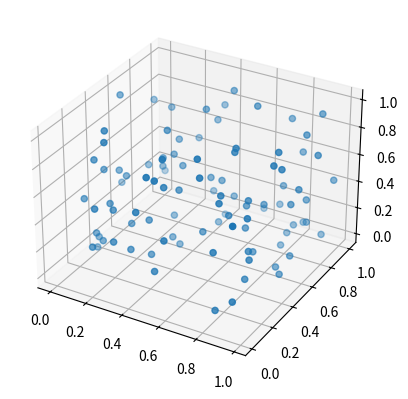

This figure's Python source:
import matplotlib.pyplot as plt
import numpy as np
from mpl_toolkits.mplot3d import Axes3D

fig = plt.figure()
ax = fig.add_subplot(111, projection='3d')

# Now you can use the `ax` object to create your 3D plot.

# For example, let's create a simple 3D scatter plot.
x = np.random.rand(100)
y = np.random.rand(100)
z = np.random.rand(100)

ax.scatter(x, y, z)

# Show the plot
plt.show()